Run: headless pygame with SDL's dummy video driver; simulated clock (each Clock.tick advances the game by its frame time, no real sleeping); random seed 0; keys injected as events and as key.get_pressed() state; mouse plan: one left click at the window centre at the start of phase 2, then a move to the lower-right quarter at the start of phase 3.
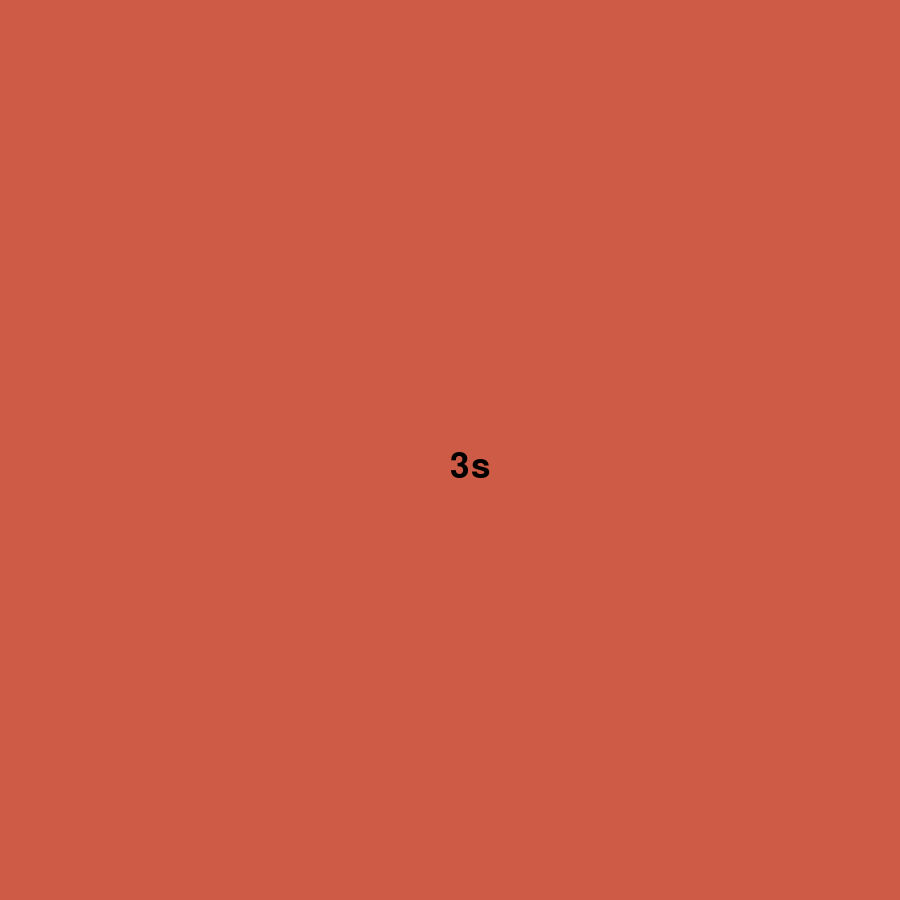
Frame 1 of 4 · flips 1–60 · no input
Frame 2 of 4 · flips 61–180 · clicked the window centre · tapped SPACE, RETURN · held RIGHT (→), D · screen unchanged from frame 1, image omitted
Frame 3 of 4 · flips 181–300 · moved the mouse to the lower-right quarter · held DOWN (↓), S · screen unchanged from frame 2, image omitted
Frame 4 of 4 · flips 301–420 · held LEFT (←), A, UP (↑), W · screen unchanged from frame 3, image omitted

The pygame program that drew these frames:

import time
import pygame
import random 

pygame.init()

screen = pygame.display.set_mode((900, 900))

running = True
font = pygame.font.Font(None, size=52)
times = 0

start_time = pygame.time.get_ticks()
react_started = False
start_time_react = 0
random_react = 0
moving = False
screen_color = 0
good_clicks = 0
begin_start = False
game_over = False
fake_color_list = [4, 4, 4, 5, 5, 5, 5, 5, 5, 5]
bad_clicks = 0
nothing = 0


while running:

    if not game_over:
        screen.fill(pygame.Color("coral3"))

        elapsed = pygame.time.get_ticks() - start_time
        times = max(0, 3 - elapsed // 1000)

        text = font.render(f"{times}s", True, (0, 0, 0))
        screen.blit(text, (450, 450))

        if times == 0 and not react_started:
            react_started = True
            start_time_react = pygame.time.get_ticks()
            random_react = random.uniform(0.4, 3.9)
            chosen_color = random.choice(fake_color_list)

        if react_started:
            screen.fill(pygame.Color("coral3"))
            elapsed_react = pygame.time.get_ticks() - start_time_react
            wait_text = font.render("Wait...", True, (0, 0, 0))
            screen.blit(wait_text, (450, 450))
            if chosen_color != 4 and elapsed_react >= random_react * 1000:
                screen.fill(pygame.Color("blue"))
                screen_color = 5
            elif elapsed_react >= random_react * 1000:
                if not begin_start:
                    start = int(time.perf_counter_ns())
                    begin_start = True
                screen.fill(pygame.Color("green"))
                screen_color = 3
        else:
            screen_color = 2

        if good_clicks != 0:
            screen.fill(pygame.Color("purple"))
            screen_color = 4

        elif bad_clicks != 0:
            screen.fill(pygame.Color("red"))
            fail_display = font.render("Fail!", True, (0, 0, 0))
            fail_display_rect = fail_display.get_rect()
            fail_display_rect.center = (450, 450)
            screen.blit(fail_display, fail_display_rect)

        if screen_color == 4:
            result = (end - start) // 1000000
            result_display = font.render(f"You reacted in {result}ms :D", True, (0, 0, 0))
            screen.blit(result_display, (0, 450))
            game_over = True

    for event in pygame.event.get():
        if event.type == pygame.QUIT:
            running = False
        if event.type == pygame.MOUSEBUTTONDOWN:
            if event.button == 1:
                moving = True
                if screen_color == 3 and moving:
                    end = int(time.perf_counter_ns())
                    good_clicks += 1
                elif screen_color != 3 and moving and react_started:
                    bad_clicks += 1
        if event.type == pygame.MOUSEBUTTONUP:
            if event.button == 1:
                moving = False

    pygame.display.flip()

pygame.quit()
